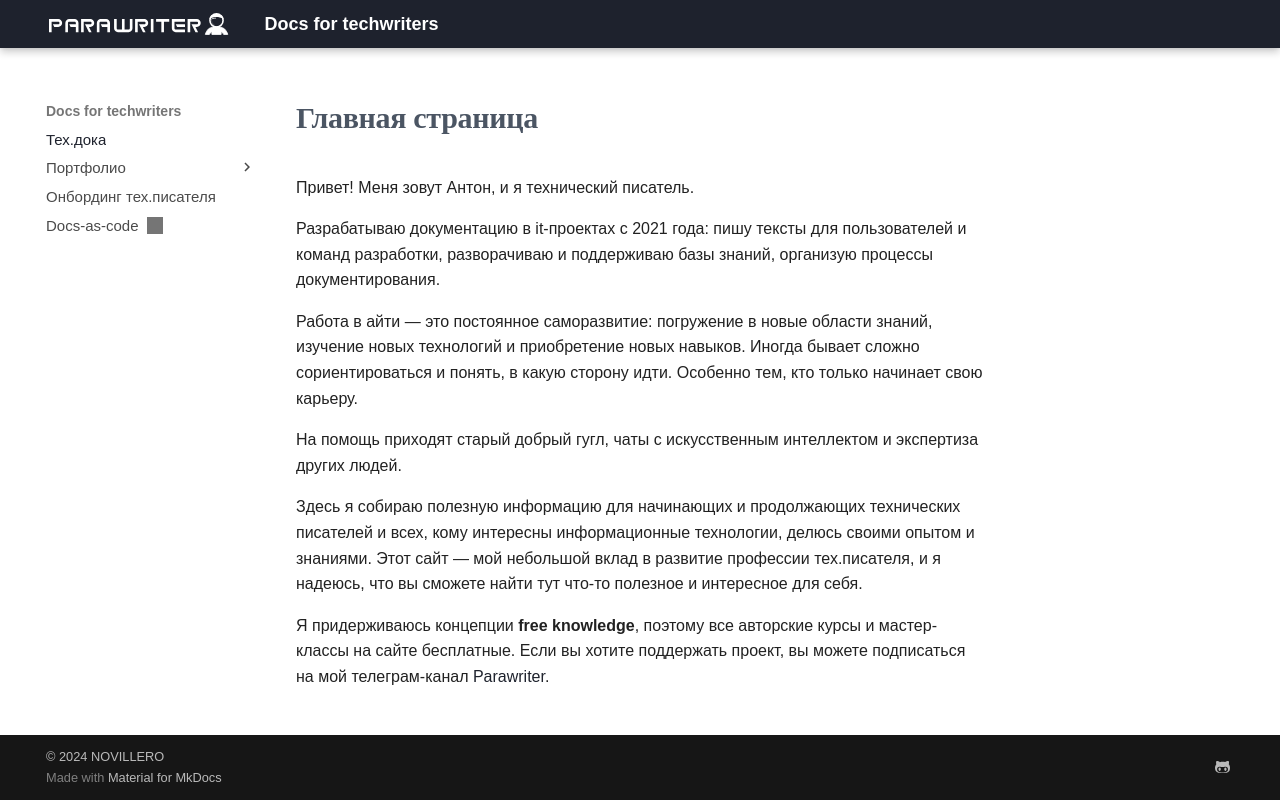

repository: novillero/parawriter_docs · page: index.html · generator: mkdocs

# Главная страница

Привет! Меня зовут Антон, и я технический писатель.

Разрабатываю документацию в it-проектах с 2021 года: пишу тексты для пользователей и команд разработки, разворачиваю и поддерживаю базы знаний, организую процессы документирования.

Работа в айти — это постоянное саморазвитие: погружение в новые области знаний, изучение новых технологий и приобретение новых навыков. Иногда бывает сложно сориентироваться и понять, в какую сторону идти. Особенно тем, кто только начинает свою карьеру.

На помощь приходят старый добрый гугл, чаты с искусственным интеллектом и экспертиза других людей.

Здесь я собираю полезную информацию для начинающих и продолжающих технических писателей и всех, кому интересны информационные технологии, делюсь своими опытом и знаниями. Этот сайт — мой небольшой вклад в развитие профессии тех.писателя, и я надеюсь, что вы сможете найти тут что-то полезное и интересное для себя.

Я придерживаюсь концепции **free knowledge**, поэтому все авторские курсы и мастер-классы на сайте бесплатные. Если вы хотите поддержать проект, вы можете подписаться на мой телеграм-канал [Parawriter](https://t.me/parawriter).
